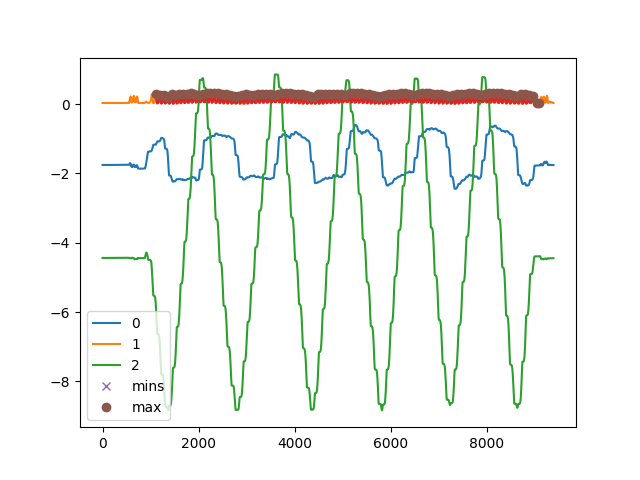

Source data for this figure (header and first rows):
, C:\Users\kiddb\Documents\GitHub\WHT-Proj…
0, []
1, [   9   91  174  258  339  418  497  576…
